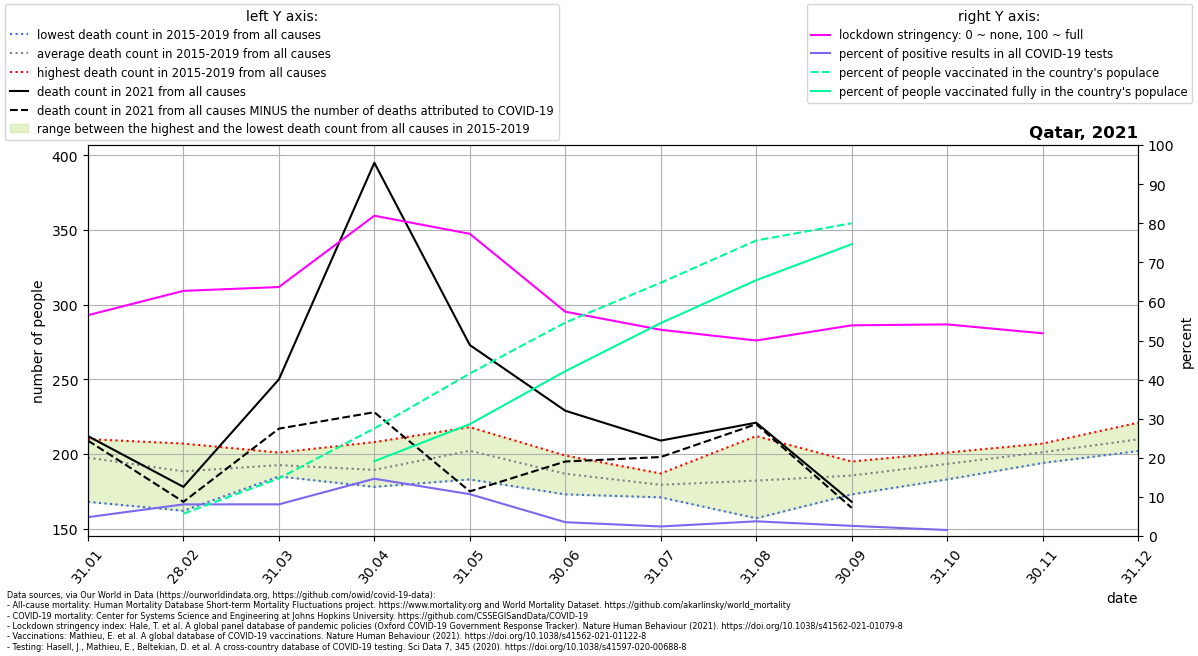

The data file committed next to this chart (first rows):
location, date, time, time_unit, deaths_2010_all_ages, deaths_2011_all_ages, deaths_2012_all_ages, deaths_2013_all_ages, deaths_2014_all_ages, deaths_2015_all_ages, deaths_2016_all_ages, deaths_2017_all_ages, deaths_2018_all_ages, deaths_2019_all_ages, deaths_2020_all_ages, deaths_2021_all_ages, new_deaths, new_cases_smoothed, new_tests_smoothed, stringency_index, people_vaccinated, people_fully_vaccinated, population, positive_test_percent
Qatar, 2021-01-31, 1, monthly, , , , , , 210.0, 210.0, 192.0, 208.0, 168.0, 192.0, 212.0, 3.0, 226.9, 4701, 56.48, , , 2930524, 4.827
Qatar, 2021-02-28, 2, monthly, , , , , , 196.0, 185.0, 192.0, 207.0, 162.0, 198.0, 178.0, 10.0, 427.8, 5284, 62.7, 167547, , 2930524, 8.097
Qatar, 2021-03-31, 3, monthly, , , , , , 191.0, 201.0, 186.0, 200.0, 185.0, 221.0, 250.0, 33.0, 502.6, 6200, 63.68, 431595, , 2930524, 8.106
Qatar, 2021-04-30, 4, monthly, , , , , , 183.0, 191.0, 178.0, 208.0, 187.0, 166.0, 395.0, 167.0, 857.9, 5854, 81.92, 806354, 560779, 2930524, 14.65
Qatar, 2021-05-31, 5, monthly, , , , , , 218.0, 183.0, 214.0, 199.0, 197.0, 238.0, 273.0, 98.0, 427, 3989, 77.3, 1217968, 838788, 2930524, 10.7
Qatar, 2021-06-30, 6, monthly, , , , , , 174.0, 199.0, 198.0, 173.0, 190.0, 303.0, 229.0, 34.0, 162.7, 4594, 57.38, 1599809, 1235264, 2930524, 3.542
Qatar, 2021-07-31, 7, monthly, , , , , , 176.0, 187.0, 171.0, 186.0, 177.0, 269.0, 209.0, 11.0, 129.5, 5301, 52.75, 1898517, 1595821, 2930524, 2.443
Qatar, 2021-08-31, 8, monthly, , , , , , 166.0, 191.0, 185.0, 212.0, 157.0, 209.0, 221.0, 1.0, 208.1, 5532, 50.0, 2214954, 1917350, 2930524, 3.762
Qatar, 2021-09-30, 9, monthly, , , , , , 187.0, 195.0, 173.0, 182.0, 191.0, 216.0, 168.0, 4.0, 140.5, 5392, 53.89, 2344446, 2187279, 2930524, 2.605
Qatar, 2021-10-31, 10, monthly, , , , , , 201.0, 191.0, 193.0, 199.0, 183.0, 226.0, , 4.0, 82.47, 5373, 54.13, , , 2930524, 1.535
Qatar, 2021-11-30, 11, monthly, , , , , , 194.0, 200.0, 204.0, 207.0, 201.0, 168.0, , 1.0, 126.2, , 51.85, , , 2930524, 
Qatar, 2021-12-31, 12, monthly, , , , , , 221.0, 214.0, 208.0, 204.0, 202.0, 221.0, , , , , , , , , 
